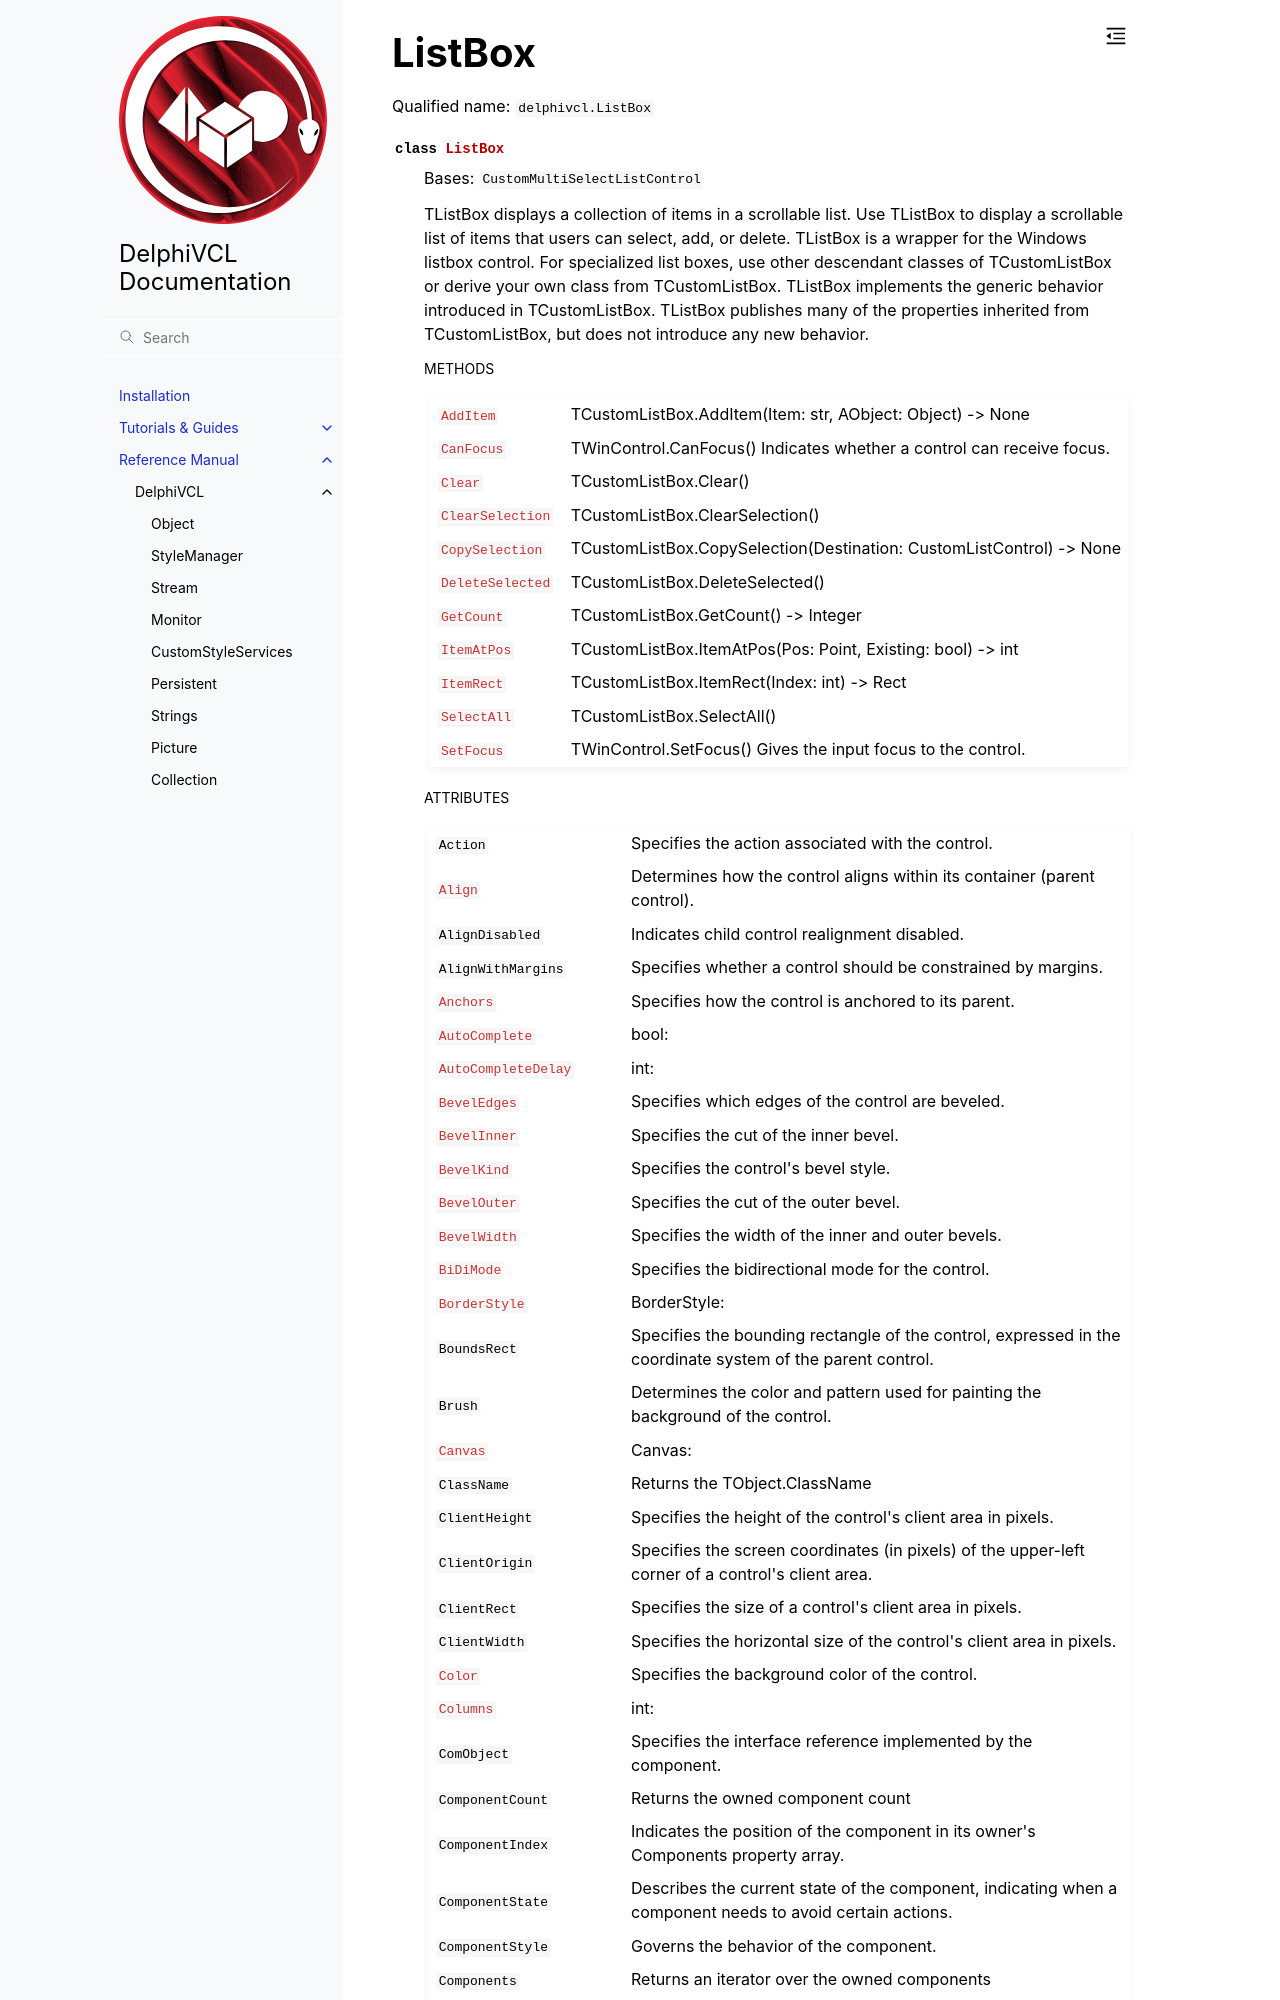

repository: Embarcadero/DelphiVCL4Python · page: reference/delphivcl.ListBox.html · generator: sphinx

ListBox
=======

Qualified name: ``delphivcl.ListBox``

.. currentmodule:: delphivcl

.. autoclass:: ListBox
   :show-inheritance:
   :members:

   
   .. rubric:: Methods

   .. autosummary::
      :nosignatures:
      
      ~ListBox.Assign
      ~ListBox.BindMethodsToEvents
      ~ListBox.BringToFront
      ~ListBox.CanFocus
      ~ListBox.ClientToScreen
      ~ListBox.Free
      ~ListBox.GetNamePath
      ~ListBox.GetParentComponent
      ~Lis
